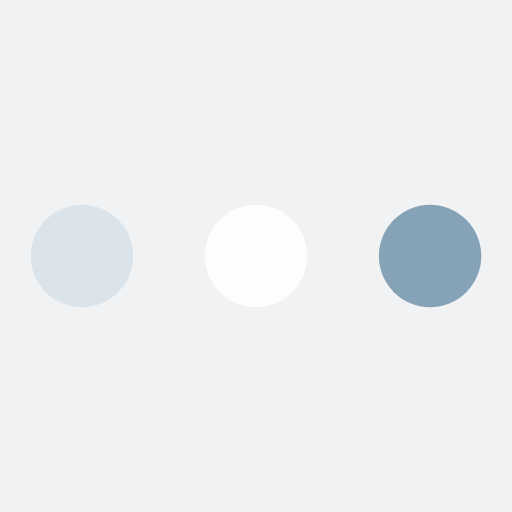
t = 0.00 s
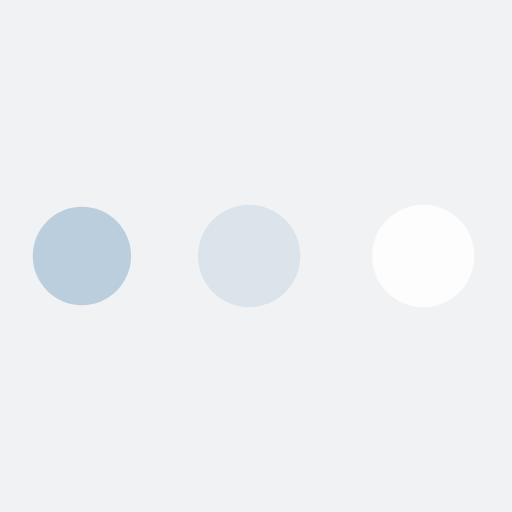
t = 0.19 s
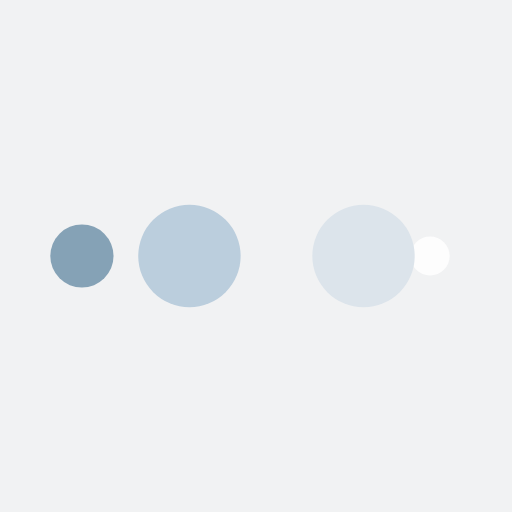
t = 0.31 s
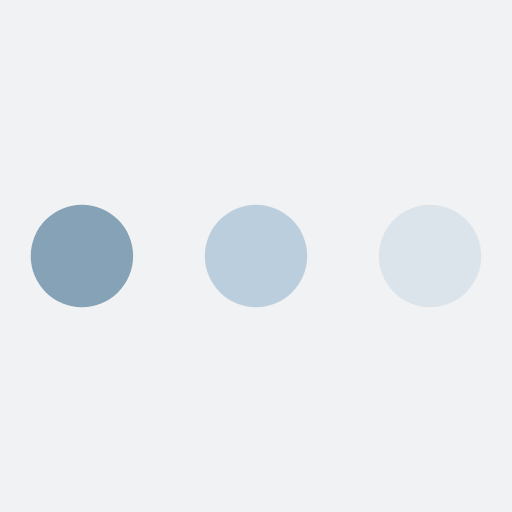
t = 0.50 s
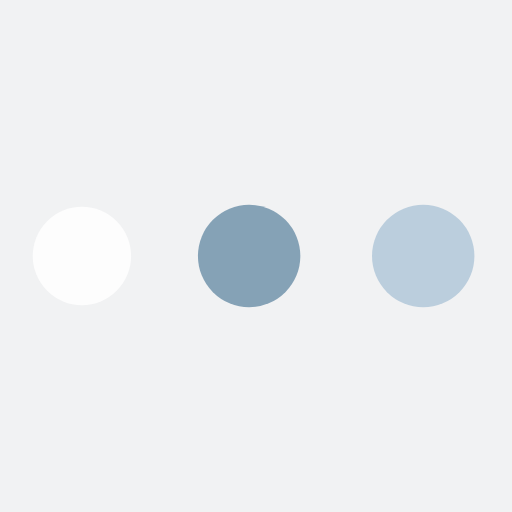
t = 0.69 s
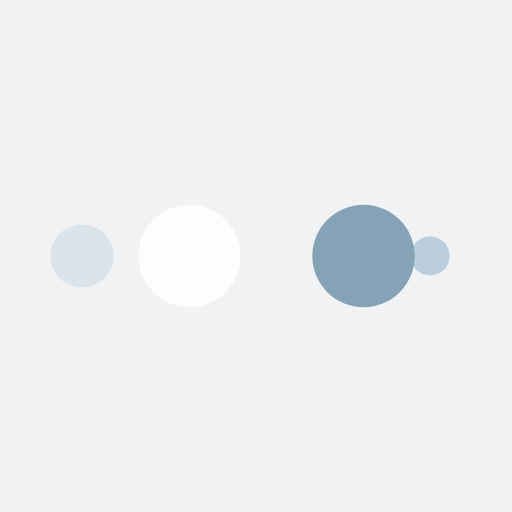
t = 0.81 s

The animated SVG that drew these frames (rendered in a browser with its animation timeline set to each time). Animation: 10 SMIL elements (animate=10); one cycle of 1.00 s, repeats indefinitely.

<?xml version="1.0" encoding="utf-8"?>
<svg xmlns="http://www.w3.org/2000/svg" xmlns:xlink="http://www.w3.org/1999/xlink" style="margin: auto; background: rgb(241, 242, 243); display: block; shape-rendering: auto;" width="200px" height="200px" viewBox="0 0 100 100" preserveAspectRatio="xMidYMid">
<circle cx="84" cy="50" r="10" fill="#85a2b6">
    <animate attributeName="r" repeatCount="indefinite" dur="0.25s" calcMode="spline" keyTimes="0;1" values="10;0" keySplines="0 0.5 0.5 1" begin="0s"></animate>
    <animate attributeName="fill" repeatCount="indefinite" dur="1s" calcMode="discrete" keyTimes="0;0.25;0.5;0.75;1" values="#85a2b6;#fdfdfd;#dce4eb;#bbcedd;#85a2b6" begin="0s"></animate>
</circle><circle cx="16" cy="50" r="10" fill="#85a2b6">
  <animate attributeName="r" repeatCount="indefinite" dur="1s" calcMode="spline" keyTimes="0;0.25;0.5;0.75;1" values="0;0;10;10;10" keySplines="0 0.5 0.5 1;0 0.5 0.5 1;0 0.5 0.5 1;0 0.5 0.5 1" begin="0s"></animate>
  <animate attributeName="cx" repeatCount="indefinite" dur="1s" calcMode="spline" keyTimes="0;0.25;0.5;0.75;1" values="16;16;16;50;84" keySplines="0 0.5 0.5 1;0 0.5 0.5 1;0 0.5 0.5 1;0 0.5 0.5 1" begin="0s"></animate>
</circle><circle cx="50" cy="50" r="10" fill="#bbcedd">
  <animate attributeName="r" repeatCount="indefinite" dur="1s" calcMode="spline" keyTimes="0;0.25;0.5;0.75;1" values="0;0;10;10;10" keySplines="0 0.5 0.5 1;0 0.5 0.5 1;0 0.5 0.5 1;0 0.5 0.5 1" begin="-0.25s"></animate>
  <animate attributeName="cx" repeatCount="indefinite" dur="1s" calcMode="spline" keyTimes="0;0.25;0.5;0.75;1" values="16;16;16;50;84" keySplines="0 0.5 0.5 1;0 0.5 0.5 1;0 0.5 0.5 1;0 0.5 0.5 1" begin="-0.25s"></animate>
</circle><circle cx="84" cy="50" r="10" fill="#dce4eb">
  <animate attributeName="r" repeatCount="indefinite" dur="1s" calcMode="spline" keyTimes="0;0.25;0.5;0.75;1" values="0;0;10;10;10" keySplines="0 0.5 0.5 1;0 0.5 0.5 1;0 0.5 0.5 1;0 0.5 0.5 1" begin="-0.5s"></animate>
  <animate attributeName="cx" repeatCount="indefinite" dur="1s" calcMode="spline" keyTimes="0;0.25;0.5;0.75;1" values="16;16;16;50;84" keySplines="0 0.5 0.5 1;0 0.5 0.5 1;0 0.5 0.5 1;0 0.5 0.5 1" begin="-0.5s"></animate>
</circle><circle cx="16" cy="50" r="10" fill="#fdfdfd">
  <animate attributeName="r" repeatCount="indefinite" dur="1s" calcMode="spline" keyTimes="0;0.25;0.5;0.75;1" values="0;0;10;10;10" keySplines="0 0.5 0.5 1;0 0.5 0.5 1;0 0.5 0.5 1;0 0.5 0.5 1" begin="-0.75s"></animate>
  <animate attributeName="cx" repeatCount="indefinite" dur="1s" calcMode="spline" keyTimes="0;0.25;0.5;0.75;1" values="16;16;16;50;84" keySplines="0 0.5 0.5 1;0 0.5 0.5 1;0 0.5 0.5 1;0 0.5 0.5 1" begin="-0.75s"></animate>
</circle>
<!-- [ldio] generated by https://loading.io/ --></svg>